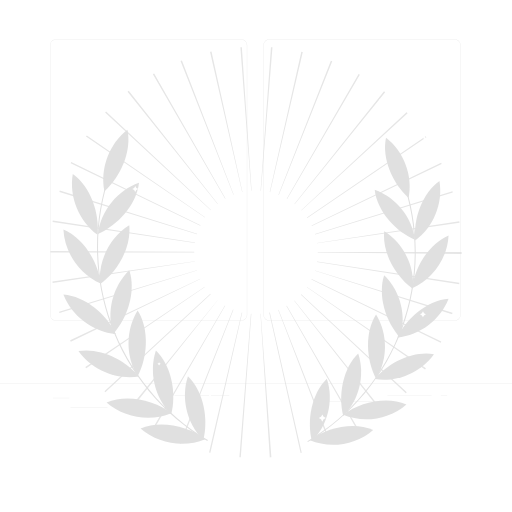
t = 0.00 s
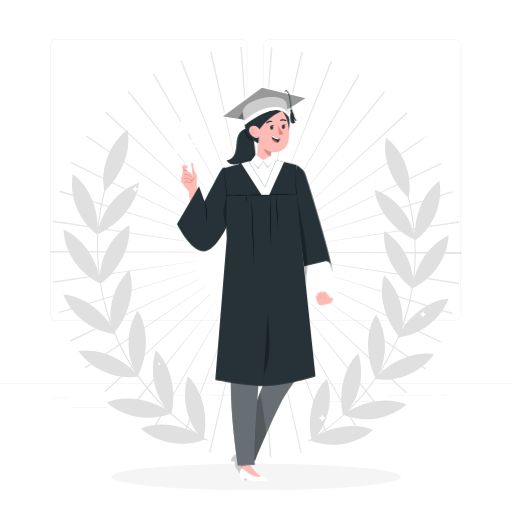
t = 1.50 s
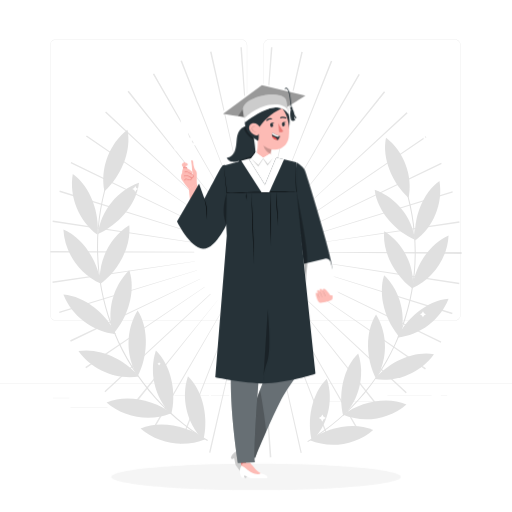
t = 1.69 s
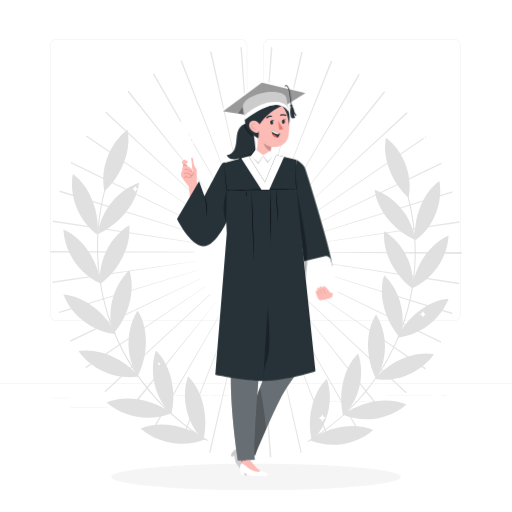
t = 1.88 s
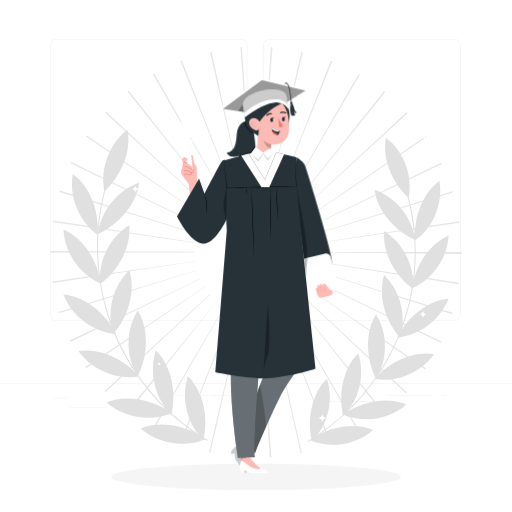
t = 2.06 s
t = 2.44 s: frame unchanged from t = 2.06 s, image omitted

The animated SVG that drew these frames (rendered in a browser with its animation timeline set to each time). Animation: 3 CSS @keyframes rules; one cycle of 3.00 s, repeats indefinitely.

<svg class="animated" id="freepik_stories-girl-on-graduation" xmlns="http://www.w3.org/2000/svg" viewBox="0 0 500 500" version="1.1" xmlns:xlink="http://www.w3.org/1999/xlink" xmlns:svgjs="http://svgjs.com/svgjs"><style>svg#freepik_stories-girl-on-graduation:not(.animated) .animable {opacity: 0;}svg#freepik_stories-girl-on-graduation.animated #freepik--Shadow--inject-58 {animation: 1s 1 forwards cubic-bezier(.36,-0.01,.5,1.38) fadeIn;animation-delay: 0s;}svg#freepik_stories-girl-on-graduation.animated #freepik--Character--inject-58 {animation: 1.5s 1 forwards cubic-bezier(.36,-0.01,.5,1.38) slideUp,1.5s Infinite  linear floating;animation-delay: 0s,1.5s;}            @keyframes fadeIn {                0% {                    opacity: 0;                }                100% {                    opacity: 1;                }            }                    @keyframes slideUp {                0% {                    opacity: 0;                    transform: translateY(30px);                }                100% {                    opacity: 1;                    transform: inherit;                }            }                    @keyframes floating {                0% {                    opacity: 1;                    transform: translateY(0px);                }                50% {                    transform: translateY(-10px);                }                100% {                    opacity: 1;                    transform: translateY(0px);                }            }        </style><g id="freepik--background-complete--inject-58" class="animable" style="transform-origin: 250px 242.482px;"><path d="M263.464,446.741l-9.128-140.24,.309-.022,10.366,140.154c-.516,.038-1.031,.074-1.547,.108Zm-28.325-.097l-1.348-.104,11.207-140.088,.507,.038-10.366,140.154Zm58.402-4.202l-30.662-137.151,.665-.149,31.147,137.041-1.15,.259Zm-88.063-.221l-1.323-.305,31.934-136.86,.489,.112-31.101,137.052Zm116.65-8.395l-50.478-131.158,.368-.143,51.477,130.768c-.454,.179-.909,.357-1.367,.533Zm-145.391-.441l-1.261-.499,52.051-130.541,.475,.188-51.265,130.852Zm172.63-12.478l-69.725-122.019,.468-.269,70.398,121.633-1.141,.655Zm-199.758-.588c-.417-.241-.834-.484-1.249-.728l71.237-121.143,.361,.211-70.349,121.661Zm224.487-16.055l-86.827-110.506,.27-.214,87.742,109.781c-.393,.315-.789,.628-1.185,.939Zm-249.202-.801c-.437-.348-.872-.697-1.305-1.049l88.699-109.009,.145,.116-87.539,109.942Zm271.388-19.506l-102.423-96.229,.325-.348,103.043,95.565-.945,1.012Zm-293.394-.891l-.881-.954,103.441-95.133,.379,.411-102.939,95.676Zm312.155-22.27l-115.384-80.232,.171-.248,116.098,79.194c-.293,.43-.587,.857-.885,1.285Zm-330.848-1.108c-.278-.405-.554-.813-.828-1.221l116.58-78.482,.214,.315-115.965,79.388Zm346.184-24.985l-126.274-61.688,.287-.589,126.515,61.19-.529,1.087Zm-361.238-.986c-.215-.446-.43-.892-.642-1.34l127.004-60.171,.159,.331-126.521,61.179Zm372.35-26.748l-133.968-42.457,.102-.328,134.322,41.33c-.15,.485-.301,.971-.455,1.456Zm-383.379-1.266c-.14-.455-.279-.909-.416-1.363l134.575-40.497,.127,.414-134.285,41.446Zm390.291-28.178l-138.873-21.556,.078-.514,138.997,20.746-.202,1.325Zm-396.975-1.087c-.072-.476-.141-.952-.21-1.427l139.115-19.933,.06,.412-138.966,20.949Zm399.379-28.509l-140.531-1.247v-.58h140.537v.274c0,.518-.002,1.037-.006,1.553Zm-261.087-1.416H49.185l.003-1.295,140.534,.729v.565Zm119.92-8.988l-.044-.296,138.935-21.151c.079,.514,.155,1.029,.229,1.544l-139.12,19.904Zm-119.255-.209l-139.031-20.513c.072-.486,.145-.972,.221-1.457l138.868,21.588-.058,.381Zm117.38-8.281l-.197-.641,134.267-41.505,.35,1.137-134.42,41.009Zm-115.423-.365L58.005,187.395l.413-1.327,134.069,42.141-.142,.457Zm112.197-8.034l-.242-.504,126.481-61.261,.562,1.167-126.801,60.598Zm-108.953-.27l-126.596-61.022,.568-1.171,126.274,61.688-.246,.506Zm104.536-7.499l-.36-.529,115.964-79.388,.685,1.005-116.29,78.912Zm-99.998-.367l-116.163-79.098c.272-.399,.545-.797,.82-1.194l115.577,79.952-.234,.341Zm94.184-6.992l-.178-.191,102.837-95.787c.363,.39,.725,.782,1.084,1.174l-103.743,94.803Zm-88.538-.088L102.633,109.956c.327-.353,.656-.706,.986-1.057l102.436,96.215-.282,.302Zm81.999-6.026l-.31-.248,87.539-109.942c.381,.303,.763,.609,1.143,.916l-88.371,109.274Zm-75.353-.152L124.55,89.559c.393-.315,.788-.629,1.184-.941l86.955,110.405-.271,.215Zm67.99-4.937l-.405-.236,70.193-121.751,1.205,.7-70.993,121.287Zm-60.558-.15l-70.554-121.543c.416-.242,.833-.481,1.251-.72l69.658,122.058-.356,.205Zm52.424-3.828l-.368-.146,51.195-130.879c.458,.179,.913,.359,1.367,.541l-52.194,130.484Zm-44.329-.087L176.288,59.539c.461-.182,.924-.363,1.387-.541l50.616,131.104-.345,.135Zm35.833-2.577l-.37-.085,30.859-137.106c.482,.109,.963,.219,1.444,.331l-31.933,136.86Zm-27.357-.046l-31.343-136.996c.488-.112,.977-.222,1.467-.33l30.223,137.248-.348,.078Zm18.436-1.33l-.395-.03,10.16-140.168c.487,.035,.973,.072,1.458,.111l-11.223,140.087Zm-9.527-.015l-10.588-140.137c.485-.037,.971-.071,1.458-.104l9.527,140.213-.397,.028Z" style="fill: rgb(230, 230, 230); transform-origin: 249.999px 246.386px;" id="elr4ba82hegam" class="animable"></path><g id="eljio0c9i7dw" class="animable" style="transform-origin: 250px 280.531px;"><g id="elsu8rqhf663" class="animable" style="transform-origin: 369.118px 284.481px;"><path d="M388.041,329.604c21.917-2.007,42.092-17.247,50.015-37.779-20.755,1.699-41.197,18.915-50.015,37.779" style="fill: rgb(224, 224, 224); transform-origin: 413.048px 310.715px;" id="el6rdr92tauqt" class="animable"></path><path d="M403.103,282.016c2.087-21.909-9.151-44.558-27.861-56.148-2.175,20.71,10.956,43.988,27.861,56.148" style="fill: rgb(224, 224, 224); transform-origin: 389.178px 253.942px;" id="el6blhukj92hi" class="animable"></path><path d="M402.489,281.488c20.168-8.809,34.516-29.629,35.568-51.612-19.163,8.15-33.141,30.93-35.568,51.612" style="fill: rgb(224, 224, 224); transform-origin: 420.273px 255.682px;" id="elvphhqnox4qc" class="animable"></path><path d="M405.167,234.149c-2.662-21.847-18.498-41.557-39.259-48.863,2.319,20.695,20.139,40.612,39.259,48.863" style="fill: rgb(224, 224, 224); transform-origin: 385.537px 209.718px;" id="elt87og9o465" class="animable"></path><path d="M405.465,234.792c17.809-12.931,27.355-36.344,23.666-58.041-16.968,12.072-25.733,37.32-23.666,58.041" style="fill: rgb(224, 224, 224); transform-origin: 417.542px 205.772px;" id="elftec6gyj735" class="animable"></path><path d="M398.982,193.302c4.302-21.584-4.577-45.257-22.012-58.688-4.268,20.382,6.43,44.873,22.012,58.688" style="fill: rgb(224, 224, 224); transform-origin: 388.041px 163.958px;" id="elm6x4mq5yft" class="animable"></path><path d="M390.579,329.474c6.653-20.978,.436-45.486-15.414-60.755-6.487,19.788,1.449,45.308,15.414,60.755" style="fill: rgb(224, 224, 224); transform-origin: 383.044px 299.096px;" id="el50zy64fr0bt" class="animable"></path><path d="M367.239,369.838c11.604-18.701,11.598-43.985-.014-62.68-11.15,17.587-9.727,44.275,.014,62.68" style="fill: rgb(224, 224, 224); transform-origin: 367.663px 338.498px;" id="el2ypwz4e64g5" class="animable"></path><path d="M365.986,370.198c21.738,3.439,45.039-6.377,57.764-24.333-20.536-3.453-44.581,8.213-57.764,24.333" style="fill: rgb(224, 224, 224); transform-origin: 394.868px 358.068px;" id="el7c1xdkfmoo4" class="animable"></path><path d="M335.201,406.215c15.642-15.482,21.528-40.071,14.592-60.958-14.942,14.505-19.777,40.79-14.592,60.958" style="fill: rgb(224, 224, 224); transform-origin: 342.931px 375.736px;" id="elxgzrj9fxw7" class="animable"></path><path d="M335.064,405.149c20.338,8.41,45.285,4.294,61.844-10.202-19.166-8.143-45.268-2.401-61.844,10.202" style="fill: rgb(224, 224, 224); transform-origin: 365.986px 400.317px;" id="el9oeezoecz3" class="animable"></path><path d="M304.602,430.796c15.642-15.482,21.528-40.071,14.592-60.958-14.941,14.505-19.777,40.79-14.592,60.958" style="fill: rgb(224, 224, 224); transform-origin: 312.332px 400.317px;" id="elvp1myh7pd" class="animable"></path><path d="M302.592,430.028c20.338,8.41,45.285,4.294,61.844-10.202-19.166-8.143-45.268-2.401-61.844,10.202" style="fill: rgb(224, 224, 224); transform-origin: 333.514px 425.196px;" id="el1y2t5zyt0ja" class="animable"></path><path d="M300.691,431.711l-.512-.859c42.489-25.269,75.168-64.78,92.015-111.258,16.846-46.477,17.075-97.75,.646-144.377l.943-.332c16.506,46.844,16.275,98.357-.649,145.049-16.925,46.694-49.755,86.392-92.442,111.777Z" style="fill: rgb(224, 224, 224); transform-origin: 353.088px 303.298px;" id="el4b3z49hlnte" class="animable"></path></g><g id="el75n7ms940c3" class="animable" style="transform-origin: 132.466px 280.035px;"><path d="M113.111,326.198c-22.422-2.053-43.062-17.644-51.168-38.65,21.233,1.738,42.146,19.351,51.168,38.65" style="fill: rgb(224, 224, 224); transform-origin: 87.527px 306.873px;" id="elko5iwdg00h" class="animable"></path><path d="M97.702,277.513c-2.135-22.414,9.362-45.585,28.503-57.442,2.225,21.187-11.209,45.001-28.503,57.442" style="fill: rgb(224, 224, 224); transform-origin: 111.947px 248.792px;" id="elgtl4ddo8548" class="animable"></path><path d="M98.331,276.973c-20.633-9.012-35.311-30.311-36.387-52.801,19.604,8.338,33.904,31.642,36.387,52.801" style="fill: rgb(224, 224, 224); transform-origin: 80.1375px 250.572px;" id="elwa22m2sp3z9" class="animable"></path><path d="M95.591,228.543c2.723-22.35,18.924-42.515,40.163-49.989-2.372,21.171-20.603,41.548-40.163,49.989" style="fill: rgb(224, 224, 224); transform-origin: 115.673px 203.549px;" id="el2k100po7svl" class="animable"></path><path d="M95.286,229.201c-18.219-13.229-27.985-37.182-24.211-59.378,17.359,12.35,26.326,38.18,24.211,59.378" style="fill: rgb(224, 224, 224); transform-origin: 82.9314px 199.512px;" id="els5zgf4wg46" class="animable"></path><path d="M101.918,186.755c-4.402-22.081,4.682-46.3,22.519-60.041,4.367,20.851-6.578,45.907-22.519,60.041" style="fill: rgb(224, 224, 224); transform-origin: 113.111px 156.735px;" id="elrc0gz8jo639" class="animable"></path><path d="M110.515,326.065c-6.807-21.462-.446-46.534,15.769-62.155,6.637,20.244-1.482,46.352-15.769,62.155" style="fill: rgb(224, 224, 224); transform-origin: 118.224px 294.988px;" id="elr7k8m26visq" class="animable"></path><path d="M134.393,367.359c-11.871-19.132-11.865-44.998,.015-64.125,11.407,17.993,9.952,45.296-.015,64.125" style="fill: rgb(224, 224, 224); transform-origin: 133.96px 335.297px;" id="elvngajospoe" class="animable"></path><path d="M135.674,367.727c-22.239,3.518-46.077-6.524-59.095-24.894,21.009-3.532,45.608,8.403,59.095,24.894" style="fill: rgb(224, 224, 224); transform-origin: 106.126px 355.317px;" id="eli301pnw4y48" class="animable"></path><path d="M167.17,404.574c-16.003-15.839-22.025-40.995-14.929-62.363,15.286,14.839,20.233,41.73,14.929,62.363" style="fill: rgb(224, 224, 224); transform-origin: 159.262px 373.393px;" id="ellxng923f89j" class="animable"></path><path d="M167.309,403.484c-20.807,8.603-46.329,4.393-63.269-10.437,19.607-8.331,46.311-2.457,63.269,10.437" style="fill: rgb(224, 224, 224); transform-origin: 135.675px 398.54px;" id="el9i5gsw5o254" class="animable"></path><path d="M198.473,429.722c-16.002-15.839-22.024-40.995-14.929-62.363,15.286,14.839,20.233,41.73,14.929,62.363" style="fill: rgb(224, 224, 224); transform-origin: 190.565px 398.54px;" id="elbt9xjpmntkb" class="animable"></path><path d="M200.53,428.936c-20.807,8.604-46.329,4.393-63.269-10.437,19.607-8.331,46.311-2.457,63.269,10.437" style="fill: rgb(224, 224, 224); transform-origin: 168.896px 423.992px;" id="elwaylbliwpw" class="animable"></path><path d="M202.48,430.648c-43.67-25.971-77.255-66.58-94.569-114.348-17.314-47.767-17.55-100.464-.664-148.384l.943,.332c-16.81,47.703-16.575,100.161,.661,147.712,17.235,47.55,50.668,87.975,94.139,113.828l-.511,.859Z" style="fill: rgb(224, 224, 224); transform-origin: 148.871px 299.282px;" id="elqk4umb7hexb" class="animable"></path></g></g><g id="elx64s8jprrll" class="animable" style="transform-origin: 250px 218.159px;"><g id="elziqown70tw" class="animable" style="transform-origin: 250px 206.382px;"><g id="eljkwvwwt00wi" class="animable" style="transform-origin: 249.333px 175.722px;"><path d="M443.92,313.221h-180.746c-3.232,0-5.862-2.63-5.862-5.862V44.085c0-3.232,2.63-5.862,5.862-5.862h180.746c3.232,0,5.862,2.629,5.862,5.862V307.358c0,3.233-2.63,5.862-5.862,5.862ZM263.174,38.473c-3.095,0-5.612,2.518-5.612,5.612V307.358c0,3.095,2.518,5.612,5.612,5.612h180.746c3.095,0,5.612-2.517,5.612-5.612V44.085c0-3.094-2.518-5.612-5.612-5.612h-180.746Z" style="fill: rgb(224, 224, 224); transform-origin: 353.547px 175.722px;" id="elr33rhbjfc8" class="animable"></path><path d="M235.493,313.221H54.746c-3.232,0-5.862-2.63-5.862-5.862V44.085c0-3.232,2.629-5.862,5.862-5.862H235.493c3.232,0,5.862,2.629,5.862,5.862V307.358c0,3.233-2.63,5.862-5.862,5.862ZM54.746,38.473c-3.094,0-5.612,2.518-5.612,5.612V307.358c0,3.095,2.518,5.612,5.612,5.612H235.493c3.095,0,5.612-2.517,5.612-5.612V44.085c0-3.094-2.518-5.612-5.612-5.612H54.746Z" style="fill: rgb(224, 224, 224); transform-origin: 145.119px 175.722px;" id="elpb5unze8kuj" class="animable"></path></g><rect x="0" y="374.29" width="500" height=".25" style="fill: rgb(224, 224, 224); transform-origin: 250px 374.415px;" id="eln939rlv6p5" class="animable"></rect></g><rect x="51.672" y="388.555" width="16.06" height=".25" style="fill: rgb(224, 224, 224); transform-origin: 59.702px 388.68px;" id="elqvu08pwdzr" class="animable"></rect><rect x="170.352" y="385.845" width="53.53" height=".25" style="fill: rgb(224, 224, 224); transform-origin: 197.117px 385.97px;" id="el5r60272sntp" class="animable"></rect><rect x="68.732" y="397.845" width="36.25" height=".25" style="fill: rgb(224, 224, 224); transform-origin: 86.857px 397.97px;" id="el6l25278mf8q" class="animable"></rect><rect x="378.352" y="385.715" width="43.19" height=".25" style="fill: rgb(224, 224, 224); transform-origin: 399.947px 385.84px;" id="elkl4v95lf56" class="animable"></rect><rect x="430.452" y="385.715" width="6.33" height=".25" style="fill: rgb(224, 224, 224); transform-origin: 433.617px 385.84px;" id="el80z6wssa3zu" class="animable"></rect><rect x="316.212" y="391.945" width="53.89" height=".25" style="fill: rgb(224, 224, 224); transform-origin: 343.157px 392.07px;" id="el3383j2970ex" class="animable"></rect></g></g><g id="freepik--Shadow--inject-58" class="animable" style="transform-origin: 250px 465.627px;"><path d="M391.514,465.627c0,7.183-63.358,13.006-141.514,13.006s-141.514-5.823-141.514-13.006,63.358-13.006,141.514-13.006,141.514,5.823,141.514,13.006Z" style="fill: rgb(245, 245, 245); transform-origin: 250px 465.627px;" id="elyu6zgn89an" class="animable"></path></g><g id="freepik--Stars--inject-58" class="animable" style="transform-origin: 249.454px 239.487px;"><g id="elf5heuue9a0r" class="animable" style="transform-origin: 249.454px 239.487px;"><polygon points="337.574 155.706 339.458 156.765 337.549 157.78 336.49 159.664 335.475 157.755 333.591 156.696 335.5 155.681 336.559 153.797 337.574 155.706" style="fill: rgb(255, 255, 255); transform-origin: 336.525px 156.73px;" id="eluwxeurruxoa" class="animable"></polygon><polygon points="86.815 319.865 88.699 320.924 86.791 321.939 85.732 323.823 84.717 321.915 82.833 320.855 84.741 319.841 85.801 317.957 86.815 319.865" style="fill: rgb(255, 255, 255); transform-origin: 85.766px 320.89px;" id="elrlnexrdrdo" class="animable"></polygon><polygon points="133.13 183.525 135.014 184.585 133.105 185.6 132.046 187.484 131.031 185.575 129.147 184.516 131.056 183.501 132.115 181.617 133.13 183.525" style="fill: rgb(255, 255, 255); transform-origin: 132.081px 184.55px;" id="elo5zi82yitu" class="animable"></polygon><polygon points="414.098 305.943 415.982 307.002 414.074 308.017 413.014 309.901 411.999 307.992 410.116 306.933 412.024 305.918 413.083 304.034 414.098 305.943" style="fill: rgb(255, 255, 255); transform-origin: 413.049px 306.967px;" id="el7fvq8ondqu" class="animable"></polygon><polygon points="299.135 118.009 300.189 118.602 299.121 119.169 298.529 120.223 297.961 119.156 296.907 118.563 297.975 117.995 298.567 116.941 299.135 118.009" style="fill: rgb(255, 255, 255); transform-origin: 298.548px 118.582px;" id="eluof47rv67x9" class="animable"></polygon><polygon points="350.086 229.303 351.139 229.895 350.072 230.463 349.479 231.517 348.912 230.449 347.858 229.856 348.925 229.289 349.518 228.235 350.086 229.303" style="fill: rgb(255, 255, 255); transform-origin: 349.499px 229.876px;" id="el3byly1sh2og" class="animable"></polygon><polygon points="415.021 134.146 416.075 134.739 415.007 135.307 414.415 136.361 413.847 135.293 412.793 134.7 413.861 134.133 414.453 133.079 415.021 134.146" style="fill: rgb(255, 255, 255); transform-origin: 414.434px 134.72px;" id="el5hzfs6aaj0i" class="animable"></polygon><polygon points="251.692 53.78 252.746 54.372 251.678 54.94 251.086 55.994 250.518 54.926 249.464 54.334 250.532 53.766 251.124 52.712 251.692 53.78" style="fill: rgb(255, 255, 255); transform-origin: 251.105px 54.353px;" id="elblzn2bqsebd" class="animable"></polygon><polygon points="340.045 334.449 341.099 335.041 340.031 335.609 339.438 336.663 338.871 335.595 337.817 335.003 338.884 334.435 339.477 333.381 340.045 334.449" style="fill: rgb(255, 255, 255); transform-origin: 339.458px 335.022px;" id="elz1wtvrre7aq" class="animable"></polygon><polygon points="155.943 354.744 156.997 355.337 155.929 355.904 155.336 356.958 154.769 355.891 153.715 355.298 154.782 354.73 155.375 353.676 155.943 354.744" style="fill: rgb(255, 255, 255); transform-origin: 155.356px 355.317px;" id="elg1y569fk7vm" class="animable"></polygon><polygon points="173.428 278.579 174.482 279.171 173.414 279.739 172.821 280.793 172.254 279.725 171.2 279.133 172.267 278.565 172.86 277.511 173.428 278.579" style="fill: rgb(255, 255, 255); transform-origin: 172.841px 279.152px;" id="eli95mlbpcm8k" class="animable"></polygon><polygon points="274.833 424.049 275.887 424.641 274.819 425.209 274.226 426.263 273.659 425.195 272.605 424.603 273.672 424.035 274.265 422.981 274.833 424.049" style="fill: rgb(255, 255, 255); transform-origin: 274.246px 424.622px;" id="elf4x7nbhi8vi" class="animable"></polygon><polygon points="159.065 79.44 160.82 80.426 159.042 81.371 158.056 83.126 157.11 81.349 155.356 80.362 157.133 79.417 158.12 77.662 159.065 79.44" style="fill: rgb(255, 255, 255); transform-origin: 158.088px 80.394px;" id="elmeu3gsnayn" class="animable"></polygon><polygon points="374.905 96.259 377.164 97.529 374.876 98.747 373.605 101.006 372.388 98.717 370.128 97.447 372.417 96.23 373.688 93.97 374.905 96.259" style="fill: rgb(255, 255, 255); transform-origin: 373.646px 97.488px;" id="elfuqh5w7vr2r" class="animable"></polygon><polygon points="316.024 407.011 318.284 408.281 315.995 409.499 314.724 411.758 313.507 409.469 311.248 408.199 313.537 406.982 314.807 404.722 316.024 407.011" style="fill: rgb(255, 255, 255); transform-origin: 314.766px 408.24px;" id="elm13ldx8d4k" class="animable"></polygon><polygon points="206.337 383.172 208.596 384.442 206.307 385.659 205.037 387.919 203.82 385.63 201.56 384.36 203.849 383.143 205.119 380.883 206.337 383.172" style="fill: rgb(255, 255, 255); transform-origin: 205.078px 384.401px;" id="el1eq4brfzhxz" class="animable"></polygon><polygon points="86.425 117.233 87.607 117.897 86.409 118.534 85.745 119.717 85.108 118.519 83.925 117.854 85.123 117.217 85.788 116.035 86.425 117.233" style="fill: rgb(255, 255, 255); transform-origin: 85.766px 117.876px;" id="el9gmf2c9yo1n" class="animable"></polygon><polygon points="209.289 119.78 210.471 120.445 209.274 121.082 208.609 122.264 207.972 121.066 206.79 120.402 207.987 119.765 208.652 118.582 209.289 119.78" style="fill: rgb(255, 255, 255); transform-origin: 208.63px 120.423px;" id="elsl0b8dpe3h" class="animable"></polygon></g></g><g id="freepik--Character--inject-58" class="animable animator-active" style="transform-origin: 250.001px 276.701px;"><g id="el7gqnkmx8ta" class="animable" style="transform-origin: 250.001px 276.701px;"><g id="ele1arbzccbg" class="animable" style="transform-origin: 302.915px 230.959px;"><path d="M289.162,160.964s6.502,3.29,8.462,7.661c1.96,4.372,28.491,91.2,26.682,96.175-1.809,4.975-25.65,13.133-25.65,13.133l-11.735-90.456,2.241-26.512Z" style="fill: rgb(38, 50, 56); transform-origin: 305.658px 219.448px;" id="elwfoyzlkp1pi" class="animable"></path><g id="el5pljv5fnog" class="animable" style="transform-origin: 302.915px 277.512px;"><g id="el7up9ff6or7k" class="animable" style="transform-origin: 302.915px 277.512px;"><g id="el4k3b3utsiom"><path d="M279.029,259.189h42.953c2.66,0,4.82,2.16,4.82,4.82v31.825h-47.772v-36.645h0Z" style="fill: rgb(255, 255, 255); transform-origin: 302.915px 277.512px; transform: rotate(-13.653deg);" class="animable"></path></g><path d="M328.511,290.149l-4.389,1.066-7.563-31.134c-.294-1.212,.449-2.433,1.661-2.728h0c1.212-.294,2.433,.449,2.728,1.662l7.563,31.134Z" style="fill: rgb(255, 255, 255); transform-origin: 322.503px 274.252px;" id="el8c2xh0i4pi2" class="animable"></path></g><g id="eleo4yhfffrg8" class="animable" style="transform-origin: 316.597px 291.278px;"><path d="M322.345,290.608s-4-5.754-5.915-6.007c-1.915-.253-.962,2.334-.962,2.334,0,0-1.224-2.782-2.475-2.422-1.502,.432-.491,3.138-.491,3.138,0,0-1.092-2.231-2.184-1.836-1.132,.409-.209,3.544-.209,3.544,0,0-1.066-1.425-1.67-.721-.603,.704,1.228,7.395,3.078,8.954,1.85,1.559,10.378-1.059,12.088-2.066,.491-.289,1.24-.928,1.267-3.544,.006-.548-.412-1.019-.958-1.07l-1.449-.135-.121-.169Z" style="fill: rgb(253, 187, 181); transform-origin: 316.597px 291.278px;" id="eljstr4t5pnzd" class="animable"></path><g id="elfwoxytwgz0p"><path d="M315.331,286.985l.005,.012,2.365,4.747c.032,.064,.117,.088,.19,.053,.073-.034,.107-.117,.075-.177l-2.366-4.748c-.032-.064-.117-.088-.19-.054-.069,.032-.103,.105-.08,.166Z" style="opacity: 0.2; transform-origin: 316.65px 289.308px;" class="animable"></path></g><g id="elx8qwmgjqyl"><path d="M312.417,287.842v.003l1.911,4.741c.027,.066,.109,.095,.183,.066,.076-.03,.106-.093,.088-.173l-1.909-4.741c-.027-.066-.109-.095-.184-.066-.074,.029-.113,.105-.089,.17Z" style="opacity: 0.2; transform-origin: 313.507px 290.162px;" class="animable"></path></g><g id="elinvrbuykreb"><path d="M310.033,289.573l1.318,3.563c.025,.067,.106,.098,.182,.07,.075-.028,.117-.105,.092-.171l-1.318-3.563c-.025-.067-.106-.098-.182-.07-.075,.028-.117,.105-.092,.172Z" style="opacity: 0.2; transform-origin: 310.829px 291.304px;" class="animable"></path></g></g></g><g id="elhv7dly0oo4h"><path d="M298.656,277.933l-9.268-88.009s12.181,54.674,10.642,70.56c-1.539,15.886-1.374,17.449-1.374,17.449Z" style="opacity: 0.3; transform-origin: 294.776px 233.929px;" class="animable"></path></g></g><g id="elw9wjm0s2u6j" class="animable" style="transform-origin: 257.768px 129.506px;"><path d="M249.601,153.216c-.322-6.149-1.3-16.318-3.37-22.117l-.556-5.514c-4.188-1.052-8.93,.633-11.516,4.09-2.116,2.83-2.749,6.481-3.096,9.997-.347,3.516-.489,7.13-1.832,10.398-1.343,3.268-4.226,6.192-7.754,6.384,.632,2.258,2.958,3.71,5.28,4.033,2.322,.324,4.665-.256,6.938-.832-.466,2.781-2.783,5.156-5.552,5.69,1.187,1.459,3.105,2.166,4.982,2.291,1.876,.125,3.745-.264,5.585-.651,3.068-.645,6.349-1.408,8.458-3.729,2.379-2.619,2.618-6.506,2.433-10.04Z" style="fill: rgb(38, 50, 56); transform-origin: 235.564px 146.467px;" id="el15w65gq04cih" class="animable"></path><g id="elgw579bw4rm5"><path d="M239.599,125.843l8.222,11.484,.335,1.903s-9.55-5.26-10.138-12.739c.561-.283,1.087-.497,1.581-.648Z" style="opacity: 0.3; transform-origin: 243.087px 132.536px;" class="animable"></path></g><g id="el812ot0pwug" class="animable" style="transform-origin: 257.768px 102.213px;"><polygon points="298.267 96.024 297.834 94.048 255.455 83.878 217.269 111.669 217.701 113.645 298.267 96.024" style="fill: rgb(255, 255, 255); transform-origin: 257.768px 98.7615px;" id="elyrdxj30gekm" class="animable"></polygon><path d="M298.267,96.024s-38.643,24.243-38.923,24.008c-.28-.235-41.643-6.386-41.643-6.386l38.022-27.956,42.543,10.334Z" style="fill: rgb(255, 255, 255); transform-origin: 257.984px 102.862px;" id="el2u3beg2i1n8" class="animable"></path><g id="elk7ywku5j2vd"><path d="M298.267,96.024s-38.643,24.243-38.923,24.008c-.28-.235-41.643-6.386-41.643-6.386l38.022-27.956,42.543,10.334Z" style="opacity: 0.4; transform-origin: 257.984px 102.862px;" class="animable"></path></g><path d="M284.192,107.625c-.271-1.524-.479-3.343-.699-5.268-.625-5.458-1.334-11.644-3.694-13.271-.243-.168-.49-.123-.615-.082-.23,.076-.415,.258-.493,.485l-.709-.242c.153-.449,.515-.806,.967-.956,.44-.144,.903-.08,1.276,.177,2.641,1.82,3.37,8.186,4.014,13.803,.219,1.914,.426,3.721,.692,5.223l-.738,.131Z" style="fill: rgb(38, 50, 56); transform-origin: 281.456px 97.9203px;" id="el57ua4e15hlt" class="animable"></path><path d="M283.517,108.655c.218,.602,.882,.913,1.483,.695,.602-.218,.913-.882,.695-1.483s-.882-.913-1.483-.695c-.602,.218-.913,.882-.695,1.483Z" style="fill: rgb(38, 50, 56); transform-origin: 284.606px 108.261px;" id="elwoide2b9kxd" class="animable"></path><path d="M284.858,108.378c1.26,.791,1.786,2.342,2.122,3.791,.337,1.449,.616,3.003,1.62,4.1,.293,.32,.651,.609,.792,1.019,.141,.41-.088,.984-.522,.982-.75-.704-1.355-1.561-1.769-2.503,.205,1.377,.558,2.733,1.051,4.035-.59,.311-1.195,.628-1.856,.721-.661,.093-1.399-.078-1.817-.599-.233-.29-.345-.656-.441-1.015-.941-3.501-.849-7.274,.262-10.725" style="fill: rgb(38, 50, 56); transform-origin: 286.414px 114.366px;" id="elm7c9hcjiac" class="animable"></path><g id="el0bf8zpbrfp5t"><polygon points="232.469 115.99 237.237 108.841 239.019 116.944 232.469 115.99" style="opacity: 0.3; transform-origin: 235.744px 112.893px;" class="animable"></polygon></g></g><g id="elkjsvstlqsd" class="animable" style="transform-origin: 260.955px 137.528px;"><path d="M266.979,109.167s9.373,16.891,9.817,22.145c3.588,3.055,6.138-3.139,6.004-11.441-.11-6.795-3.654-14.127-9.526-16.768-8.248-3.709-6.295,6.064-6.295,6.064Z" style="fill: rgb(38, 50, 56); transform-origin: 274.791px 117.184px;" id="el200nletl1v4" class="animable"></path><g id="elxapk9ympyjq" class="animable" style="transform-origin: 260.774px 137.528px;"><g id="elg5htp7yx51r" class="animable" style="transform-origin: 260.774px 137.528px;"><path d="M265.216,157.997c-1.57-1.568-1.195-3.454-.897-5.736,.207-1.755,.773-3.578,1.447-5.354l-2.342-2.546-12.184-11.436c.581,7.91,1.549,21.495-4.486,26.019l25.469,16.191-2.355-15.495s-2.348-.352-4.652-1.643Z" style="fill: rgb(253, 187, 181); transform-origin: 259.488px 154.03px;" id="elz8nob7noxt" class="animable"></path><g id="eloazfm8ubl0r"><path d="M264.247,152.94c-3.302-1.802-6.97-5.002-6.682-8.82,.131-1.608,.422-3.138,.77-4.124l6.881,8.455c-.488,1.421-.651,2.354-.969,4.489Z" style="opacity: 0.2; transform-origin: 261.383px 146.468px;" class="animable"></path></g><path d="M247.451,120.32c1.544,12.036,1.943,17.15,8.405,23.256,9.719,9.185,24.025,5.458,26.073-6.603,1.844-10.855-.991-28.715-13.031-33.36-11.862-4.577-22.991,4.67-21.447,16.707Z" style="fill: rgb(253, 187, 181); transform-origin: 264.875px 125.563px;" id="el72s0p0lov9u" class="animable"></path><path d="M263.829,124.563c.01,1.133,.66,2.095,1.454,2.149,.793,.054,1.428-.82,1.418-1.953-.01-1.133-.66-2.095-1.453-2.149-.793-.054-1.428,.821-1.418,1.954Z" style="fill: rgb(38, 50, 56); transform-origin: 265.265px 124.661px;" id="el9kf8mgtlkzt" class="animable"></path><path d="M275.32,123.682c-.053,1.097,.541,2.068,1.326,2.169,.786,.101,1.467-.707,1.52-1.804,.053-1.096-.54-2.067-1.326-2.168s-1.467,.706-1.52,1.803Z" style="fill: rgb(38, 50, 56); transform-origin: 276.743px 123.865px;" id="elr3aryrkubgi" class="animable"></path><path d="M260.615,120.673c.154,.01,.309-.042,.423-.158,1.78-1.808,3.902-1.3,3.927-1.294,.314,.076,.62-.114,.677-.434,.055-.319-.157-.643-.476-.723-.111-.027-2.774-.667-4.983,1.577-.22,.224-.207,.601,.028,.843,.114,.116,.259,.18,.404,.189Z" style="fill: rgb(38, 50, 56); transform-origin: 262.838px 119.317px;" id="elzamvmf0kud" class="animable"></path><path d="M279.331,118.201c.14-.046,.259-.142,.326-.278,.138-.282,.003-.629-.301-.776-3.048-1.47-5.423-.195-5.523-.139-.282,.156-.365,.506-.185,.783,.179,.276,.552,.374,.834,.22,.092-.051,1.95-1.013,4.374,.156,.157,.076,.328,.083,.476,.034Z" style="fill: rgb(38, 50, 56); transform-origin: 276.632px 117.337px;" id="eleczudnluh8k" class="animable"></path><path d="M278.336,107.198c-2.555-5.311-12.963-10.246-24.931-5.118-10.812,4.617-25.01,23.483-1.765,37.915,1.81,1.124,.505-11.744,1.539-13.231,6.21-8.932,14.883-15.864,25.118-19.553l.039-.014Z" style="fill: rgb(38, 50, 56); transform-origin: 258.72px 119.992px;" id="el28t013t2aac" class="animable"></path><path d="M244.154,130.295c1.516,2.425,3.89,3.896,6.035,4.352,3.225,.686,4.69-4.514,3.483-7.677-1.087-2.847-4.297-4.641-7.385-3.9-3.042,.731-3.866,4.452-2.132,7.225Z" style="fill: rgb(253, 187, 181); transform-origin: 248.676px 128.806px;" id="elskum0yxcipi" class="animable"></path><path d="M271.882,122.745s2.053,4.452,4.287,7.193c.39,.479,.186,1.206-.386,1.441-1.471,.603-3.235,.17-3.235,.17l-.666-8.803Z" style="fill: rgb(233, 122, 117); transform-origin: 274.126px 127.222px;" id="elgvmlxnay9yu" class="animable"></path></g><path d="M265.007,122.57l2.801-.524s-1.612,1.995-2.801,.524Z" style="fill: rgb(38, 50, 56); transform-origin: 266.407px 122.578px;" id="elrgvsrljxtk" class="animable"></path><path d="M276.434,121.893l2.827-.356c-1.376,1.509-2.473,.853-2.827,.356Z" style="fill: rgb(38, 50, 56); transform-origin: 277.847px 122.004px;" id="elotam5viibt" class="animable"></path></g><g id="elzmqxqnxc1pr"><path d="M249.464,131.603c-.019,0-.039-.002-.058-.007-1.937-.461-2.823-1.48-3.226-2.255-.47-.904-.432-1.743-.24-2.227,.387-.975,1.583-1.718,2.745-1.271,.129,.049,.193,.194,.144,.323-.049,.128-.193,.193-.323,.144-.872-.334-1.807,.252-2.1,.988-.145,.364-.174,1.056,.219,1.812,.354,.682,1.146,1.583,2.898,2,.134,.032,.217,.167,.185,.301-.027,.115-.13,.192-.243,.192Z" style="opacity: 0.2; transform-origin: 247.76px 128.656px;" class="animable"></path></g></g><path d="M273.659,135.492c-.907,1.332-2.017,3.927-2.017,3.927-.253-.058-.506-.116-.756-.188-3.414-.877-4.709-2.411-5.108-3.847-.215-.786-.153-1.55-.024-2.152,.143-.698,.403-1.163,.403-1.163,1.533,1.546,4.653,2.608,6.343,3.106,.706,.216,1.159,.317,1.159,.317Z" style="fill: rgb(38, 50, 56); transform-origin: 269.648px 135.744px;" id="elfdtlyolde7" class="animable"></path><path d="M272.499,135.175l-.625,1.142c-3.214-.833-5.365-1.851-6.121-3.085,.143-.698,.403-1.163,.403-1.163,1.533,1.546,4.653,2.608,6.343,3.106Z" style="fill: rgb(255, 255, 255); transform-origin: 269.126px 134.193px;" id="el0tv7rw0eib" class="animable"></path><path d="M270.886,139.231c-3.414-.877-4.709-2.411-5.108-3.847,1.152,.343,2.503,.886,3.598,1.725,.84,.638,1.275,1.402,1.51,2.122Z" style="fill: rgb(251, 80, 78); transform-origin: 268.332px 137.308px;" id="elbdxl1yw7rk" class="animable"></path><g id="el3n025d3nn8x" class="animable" style="transform-origin: 259.489px 108.418px;"><path d="M281.788,114.288c.237,.384-1.963-12.694-1.963-12.694,0,0,.124-8.505-20.425-6.442,0,0-23.34,3.685-22.187,15.54l1.822,11.315s30.894-26.917,42.753-7.719Z" style="fill: rgb(255, 255, 255); transform-origin: 259.489px 108.418px;" id="elob5x8d4tcr" class="animable"></path><g id="elcuypppmaj1o"><path d="M281.788,114.288c.237,.384-1.963-12.694-1.963-12.694,0,0,.124-8.505-20.425-6.442,0,0-23.34,3.685-22.187,15.54l1.822,11.315s30.894-26.917,42.753-7.719Z" style="opacity: 0.2; transform-origin: 259.489px 108.418px;" class="animable"></path></g></g><path d="M238.427,118.232s14.541-15.147,32.459-13.686c0,0,9.324,.726,10.525,6.794l.377,2.949s-2.604-7.493-13.98-6.727c-11.375,.765-28.773,14.447-28.773,14.447l-.608-3.775Z" style="fill: rgb(255, 255, 255); transform-origin: 260.107px 113.228px;" id="el7t695e24g5p" class="animable"></path><g id="el5g065w8v8i8"><polygon points="233.721 159.243 245.692 155.05 249.401 150.087 250 156.252 246.195 160.925 233.27 162.876 233.721 159.243" style="opacity: 0.3; transform-origin: 241.635px 156.482px;" class="animable"></polygon></g></g><polygon points="184.43 186.77 185.61 198.816 194.685 187.892 192.107 181.859 184.43 186.77" style="fill: rgb(253, 187, 181); transform-origin: 189.557px 190.337px;" id="el42q6ophy9iq" class="animable"></polygon><g id="ellw57kvp8ms9" class="animable" style="transform-origin: 198.9px 204.614px;"><path d="M220.073,163.838s-1.516-.595-3.223,.97c-1.707,1.565-17.173,31.853-17.173,31.853l-5.269-14.816-21.566,37.059s12.428,25.426,25.231,26.564c12.803,1.138,25.303-28.134,25.303-28.134l1.583-35.74-4.885-17.757Z" style="fill: rgb(38, 50, 56); transform-origin: 198.9px 204.614px;" id="elwccbfg2qgq" class="animable"></path><path d="M199.365,196.286c2.867,6.328,3.603,13.704,2.035,20.473,.879-6.905,.189-13.876-2.035-20.473h0Z" id="elthe97kccd0n" class="animable" style="transform-origin: 200.786px 206.522px;"></path></g><g id="elqdvuzicju9s" class="animable" style="transform-origin: 258.765px 357.974px;"><g id="el5nvngubjoe7" class="animable" style="transform-origin: 233.685px 455.578px;"><path d="M225.404,449.458l1.108,1.499,2.199-.92,1.371,6.583,9.276,12.581s3.53,.549,.749-6.6c-.126-.325-.227-.684-.294-1.083-.825-4.276,.991-12.474,.991-12.474l-5.09-6.903s-.531,.008-1.434,.153c-2.108,.342-6.325,1.34-8.877,7.164Z" style="fill: rgb(255, 255, 255); transform-origin: 233.289px 455.676px;" id="ellhyuc7v2yna" class="animable"></path><g id="el88b085fvgdu"><path d="M225.404,449.458l1.108,1.499,2.199-.92,1.371,6.583,9.276,12.581s3.53,.549,.749-6.6c-.126-.325-.227-.684-.294-1.083-.825-4.276,.991-12.474,.991-12.474l-5.09-6.903s-.531,.008-1.434,.153c-2.108,.342-6.325,1.34-8.877,7.164Z" style="opacity: 0.2; transform-origin: 233.289px 455.676px;" class="animable"></path></g><path d="M234.281,442.293l-.021,.015c1.71,.178,.21,7.547,.898,11.681,.62,3.689,2.258,7.168,4.656,7.529-.825-4.276,2.152-14.021,2.152-14.021l-4.093-5.551s-2.689,.204-3.592,.348Z" style="fill: rgb(233, 122, 117); transform-origin: 238.113px 451.732px;" id="elfzubhnk3uzn" class="animable"></path></g><g id="eliusf5zbv0ui" class="animable" style="transform-origin: 247.718px 461.929px;"><path d="M236.252,469.046l1.89-.003,.525-2.284,6.255,2.765h15.85s2.521-2.481-5.028-4.457c-.343-.091-.7-.22-1.069-.4-4.025-1.847-9.753-8.087-9.753-8.087h-8.697s-.303,.426-.713,1.227c-.95,1.873-2.591,5.805,.739,11.239Z" style="fill: rgb(255, 255, 255); transform-origin: 247.718px 463.052px;" id="elw8bi3442olq" class="animable"></path><path d="M235.512,457.806v.026c1.148-1.253,6.374,4.25,10.202,6.123,3.418,1.667,7.259,2.403,8.961,.711-4.025-1.847-10.417-10.332-10.417-10.332l-6.988,.207s-1.349,2.465-1.758,3.265Z" style="fill: rgb(253, 187, 181); transform-origin: 245.093px 459.98px;" id="elomyg8zjkosn" class="animable"></path></g><path d="M254.011,383.119c4.314-11.546,9.596-22.902,15.943-32.093-25.94-72.252-25.128-104.577-25.128-104.577l31.237-.025,3.328,12.083s7.805,30.081,10.08,47.349l6.519,38.39v.108c.443,7.972-1.369,15.891-5.255,22.902-4.244,7.661-11.753,16.755-15.873,25.012-5.42,10.896-10.536,21.819-14.906,31.592-4.604,10.3-8.351,19.302-10.688,25.555-2.213,.244-8.891-3.655-10.813-7.187,0,0,4.729-30.13,15.556-59.109Z" style="fill: rgb(38, 50, 56); transform-origin: 267.255px 347.925px;" id="el5fhlmwz043v" class="animable"></path><g id="el7td7fhygghu"><path d="M254.011,383.119c4.314-11.546,9.596-22.902,15.943-32.093-25.94-72.252-25.128-104.577-25.128-104.577l31.237-.025,3.328,12.083s7.805,30.081,10.08,47.349l6.519,38.39v.108c.443,7.972-1.369,15.891-5.255,22.902-4.244,7.661-11.753,16.755-15.873,25.012-5.42,10.896-10.536,21.819-14.906,31.592-4.604,10.3-8.351,19.302-10.688,25.555-2.213,.244-8.891-3.655-10.813-7.187,0,0,4.729-30.13,15.556-59.109Z" style="fill: rgb(255, 255, 255); opacity: 0.3; transform-origin: 267.255px 347.925px;" class="animable"></path></g><g id="el9w8es9etma6"><path d="M259.956,423.861c-4.604,10.3-8.351,19.302-10.688,25.555-2.213,.244-8.891-3.655-10.813-7.188,0,0,4.729-30.13,15.556-59.109,2.199,11.965,4.66,27.084,5.946,40.742Z" style="opacity: 0.2; transform-origin: 249.206px 416.273px;" class="animable"></path></g><path d="M268.175,247.109s-11.889,79.811-13.273,97.779c0,0-7.345,87.165-6.028,109.073l-16.381,.773s-11.018-66.019-5.447-108.385c.483-5.523-4.591-41.544-5.393-55.894-1.93-34.522,12.497-44.007,12.497-44.007l34.024,.66Z" style="fill: rgb(38, 50, 56); transform-origin: 244.825px 350.591px;" id="elfnmkhrfsoxw" class="animable"></path><g id="el00abnfzmd55rj"><g style="opacity: 0.3; transform-origin: 244.825px 350.591px;" class="animable"><path d="M268.175,247.109s-11.889,79.811-13.273,97.779c0,0-7.345,87.165-6.028,109.073l-16.381,.773s-11.018-66.019-5.447-108.385c.483-5.523-4.591-41.544-5.393-55.894-1.93-34.522,12.497-44.007,12.497-44.007l34.024,.66Z" style="fill: rgb(255, 255, 255); transform-origin: 244.825px 350.591px;" id="elg1lqblz2k1r" class="animable"></path></g></g></g><g id="elpd2o7z0q1b" class="animable" style="transform-origin: 259.172px 264.071px;"><g id="elr9okcx9nlfl" class="animable" style="transform-origin: 257.693px 169.361px;"><polygon points="242.461 158.062 245.161 157.386 249.757 151.245 257.043 156.508 263.705 152.563 266.701 156.845 272.925 157.372 257.173 187.477 242.461 158.062" style="fill: rgb(255, 255, 255); transform-origin: 257.693px 169.361px;" id="el670xvgctjg4" class="animable"></polygon><g id="elpogusjkw2u"><polygon points="242.461 158.062 245.161 157.386 249.757 151.245 257.043 156.508 263.705 152.563 266.701 156.845 272.925 157.372 257.173 187.477 242.461 158.062" style="fill: rgb(255, 255, 255); opacity: 0.8; transform-origin: 257.693px 169.361px;" class="animable"></polygon></g><g id="el1rdrkcc733u"><path d="M245.161,157.386l7.146,6.202,4.736-6.659,4.439,5.767,5.218-5.851s-5.114,7.229-5.271,7.169c-.157-.06-4.387-6.299-4.387-6.299l-4.788,7.288-7.094-7.617Z" style="opacity: 0.2; transform-origin: 255.93px 160.924px;" class="animable"></path></g></g><path d="M218.22,164.248l24.602-6.819,15.905,25.527,10.996-26.705,19.44,4.713,.226,28.96,18.705,177.623s-33.159,11.081-57.115,9.117c-23.956-1.963-40.73-5.819-40.73-5.819l11.228-138.244-3.256-68.352Z" style="fill: rgb(38, 50, 56); transform-origin: 259.172px 266.574px;" id="eltasb3e13xip" class="animable"></path><path d="M218.778,165.402c.768,6.297,2.179,18.967,2.866,25.271l-.169-.15c16.584-.091,51.978-.991,67.748-.592-.256-6.526-.642-19.674-.821-26.203,.309,6.53,.912,19.66,1.151,26.191l.007,.17-.171,.002c-16.926,.267-50.988,.657-67.912,.769h-.154l-.016-.151c-.654-6.301-1.95-18.999-2.531-25.307h0Z" id="eldh5ln1fldof" class="animable" style="transform-origin: 254.168px 177.294px;"></path><path d="M240.433,191.043c.34,2.192,.343,4.392,0,6.584-.343-2.192-.34-4.392,0-6.584h0Z" id="elc6jvkzmpl1i" class="animable" style="transform-origin: 240.433px 194.335px;"></path><path d="M245.591,190.809c1.156,22.463,2.07,47.189,2.569,69.676-1.158-22.467-2.067-47.185-2.569-69.676h0Z" id="elzu6ihjxclcd" class="animable" style="transform-origin: 246.876px 225.647px;"></path><path d="M264.396,189.924c.327,16.707,.33,35.085,0,51.792-.33-16.707-.327-35.085,0-51.792h0Z" id="elltlfd7i1k7" class="animable" style="transform-origin: 264.396px 215.82px;"></path><path d="M269.554,189.69c.964,10.515,1.669,22.109,1.977,32.663-.967-10.515-1.666-22.109-1.977-32.663h0Z" id="el74qxyq6fj37" class="animable" style="transform-origin: 270.542px 206.021px;"></path><g id="elpme8bdq1aa"><path d="M221.476,190.691c.017,1.381-.488,31.663-.488,31.663,0,0-2.314-6.599-2.538-11.515-.483-10.59,3.027-20.148,3.027-20.148Z" style="opacity: 0.3; transform-origin: 219.941px 206.522px;" class="animable"></path></g></g><g id="elcxa83d2i0u6" class="animable" style="transform-origin: 181.382px 152.314px;"><path d="M183.944,146.184c2.855-.149,5.652-1.254,7.837-3.097,.757-.639,1.493-1.49,1.429-2.479-.05-.776-.587-1.432-1.161-1.957-.875-.8-1.897-1.438-3.001-1.872-.928-.365-2.016-.574-2.892-.098-.931,.505-1.33,1.608-1.654,2.617-.466,1.449-.931,2.898-1.396,4.348-.11,.343-.222,.699-.175,1.056,.046,.357,.299,.714,.656,.758,.594,.073,.923-.652,1.085-1.229,.369-1.318,.895-2.644,1.878-3.595,.983-.952,2.519-1.44,3.764-.872,.341,.156,.688,.475,.61,.842-.052,.247-.278,.412-.487,.553-2.303,1.555-4.607,3.111-6.91,4.666" style="fill: rgb(255, 255, 255); transform-origin: 188.067px 141.294px;" id="el9wkqjuphmy" class="animable"></path><g id="el2tm6xycbk6k" class="animable" style="transform-origin: 184.326px 152.314px;"><path d="M186.694,160.075s-.219-1.435,.699-1.163c.918,.273,1.299,.452,1.352,2.237,.053,1.785,.711,5.252,1.545,6.557,.834,1.305,1.985,1.744,1.909,4.509-.076,2.764,.02,8.391,.02,8.391l.002,1.519-7.823,5.053c.012-.147-7.428-8.978-7.497-10.567-.069-1.589-.266-4.029,1.046-4.961,0,0-.273-1.506,.447-3.674,.72-2.168,.901-1.955,.901-1.955,0,0-2.518-1.837-1.475-3.435,1.043-1.597,2.941-1.732,2.941-1.732l5.932-.779Z" style="fill: rgb(253, 187, 181); transform-origin: 184.535px 173.028px;" id="el3en54mlogj9" class="animable"></path><g id="el25m5nlhxa8e" class="animable" style="transform-origin: 182.376px 146.582px;"><path d="M182.086,117.883l6.236,57.102-6.049,.73-5.842-57.437s1.838-1.562,5.655-.396Z" style="fill: rgb(255, 255, 255); transform-origin: 182.376px 146.582px;" id="elznkp7z5cvwb" class="animable"></path><g id="elw96u5uto4r"><path d="M182.086,117.883l6.236,57.102-6.049,.73-5.842-57.437s1.838-1.562,5.655-.396Z" style="fill: rgb(255, 255, 255); opacity: 0.8; transform-origin: 182.376px 146.582px;" class="animable"></path></g><path d="M185.207,146.462s-2.278,3.554-5.752,1.549l-.473-4.656s4.726,.75,5.687-1.827l.539,4.934Z" style="fill: rgb(255, 255, 255); transform-origin: 182.095px 145.076px;" id="elrw5j699pgha" class="animable"></path></g><path d="M179.92,161.128c.01,.095,4.069,.222,3.445,2.36s-4.645,.91-4.645,.91" style="fill: rgb(253, 187, 181); transform-origin: 181.075px 162.938px;" id="elgc7oocqemzn" class="animable"></path><path d="M179.295,166.02s.405-.609,1.348-.339c.944,.27,6.562,3.865,6.902,4.585,.34,.72,.617,1.917-.179,2.207l-.687,.137s2.318,1.186,2.205,2.175c-.113,.989-1.299,1.729-2.745,.903,0,0,1.254,.81,.75,1.864-.504,1.053-1.055,1.105-2.109,.601-1.053-.504-3.308-.881-3.308-.881l-1.516,1.229" style="fill: rgb(253, 187, 181); transform-origin: 184.091px 172.056px;" id="el7oa8ctvj8vk" class="animable"></path><path d="M187.332,176.361c-.267,0-.58-.054-.938-.197-.128-.051-.191-.197-.14-.325,.051-.128,.196-.19,.325-.14,.536,.214,.993,.218,1.357,.011,.572-.324,.726-1.027,.76-1.235,.079-.487-1.267-1.324-2.201-1.737l-3.339-1.94c-.406-.236-.866-.504-1.342-.552-.401-.039-.892,.122-1.049,.506-.053,.128-.198,.189-.327,.136-.127-.053-.188-.199-.136-.327,.263-.638,.99-.875,1.562-.812,.583,.059,1.093,.355,1.543,.617l3.314,1.928c.421,.184,2.636,1.217,2.467,2.262-.113,.703-.49,1.297-1.006,1.589-.2,.114-.483,.216-.851,.216Z" style="fill: rgb(233, 122, 117); transform-origin: 184.74px 173.05px;" id="elb2w09za7eh6" class="animable"></path><path d="M180.208,178.771c-.064,0-.129-.025-.178-.074-.097-.098-.096-.256,.002-.354l1.264-1.249c.065-.063,.16-.088,.244-.062l2.062,.587c.657,.23,2.58,.717,2.968,0,.47-.873-.263-1.517-.294-1.544-.537-.323-2.489-1.369-3.937-1.623-.806-.139-1.652-.021-2.386,.341-.124,.06-.274,.01-.335-.114-.061-.124-.01-.274,.114-.335,.827-.407,1.783-.544,2.692-.384,1.524,.267,3.553,1.352,4.143,1.711,.406,.339,.975,1.198,.443,2.185-.659,1.222-3.265,.344-3.56,.239l-1.907-.543-1.16,1.146c-.049,.048-.112,.072-.176,.072Z" style="fill: rgb(233, 122, 117); transform-origin: 183.409px 176.333px;" id="el1cu29teewtd" class="animable"></path></g><path d="M182.492,166.83c-.044,0-.089-.008-.133-.024-.994-.377-2.074-.482-3.121-.302-.204,.034-.398-.102-.433-.306s.102-.398,.306-.433c1.18-.203,2.395-.085,3.514,.34,.194,.073,.292,.29,.218,.483-.057,.15-.199,.242-.351,.242Z" style="fill: rgb(233, 122, 117); transform-origin: 180.834px 166.249px;" id="elf2g6cj9vd4b" class="animable"></path><path d="M180.546,145.34c-1.965-2.076-4.621-3.488-7.441-3.956-.977-.162-2.102-.17-2.813,.52-.558,.541-.709,1.375-.736,2.153-.042,1.185,.136,2.377,.521,3.498,.324,.943,.871,1.907,1.801,2.265,.988,.381,2.087-.031,3.064-.438,1.405-.586,2.81-1.171,4.215-1.757,.332-.139,.676-.285,.917-.552,.242-.267,.35-.691,.152-.991-.33-.5-1.095-.28-1.638-.029-1.242,.574-2.593,1.033-3.955,.902-1.362-.131-2.729-.983-3.105-2.299-.103-.361-.085-.832,.245-1.01,.222-.12,.494-.055,.737,.012,2.678,.744,5.356,1.489,8.034,2.233" style="fill: rgb(255, 255, 255); transform-origin: 175.048px 145.632px;" id="elkj6qvnbztk" class="animable"></path></g><g id="elgffj8164wz"><path d="M257.081,373.881l4.439-68.801s3.877,37.923-.344,50.312c-4.615,13.549-4.095,18.489-4.095,18.489Z" style="opacity: 0.3; transform-origin: 260.104px 339.481px;" class="animable"></path></g><path d="M235.563,159.441l19.798,30.896h7.728s14.408-32.201,14.396-32.204c-.012-.003-7.763-1.882-7.763-1.882l-10.996,26.705-15.905-25.527-7.258,2.012Z" style="fill: rgb(255, 255, 255); transform-origin: 256.524px 173.294px;" id="elvyuhfgxepjk" class="animable"></path></g></g><defs>     <filter id="active" height="200%">         <feMorphology in="SourceAlpha" result="DILATED" operator="dilate" radius="2"></feMorphology>                <feFlood flood-color="#32DFEC" flood-opacity="1" result="PINK"></feFlood>        <feComposite in="PINK" in2="DILATED" operator="in" result="OUTLINE"></feComposite>        <feMerge>            <feMergeNode in="OUTLINE"></feMergeNode>            <feMergeNode in="SourceGraphic"></feMergeNode>        </feMerge>    </filter>    <filter id="hover" height="200%">        <feMorphology in="SourceAlpha" result="DILATED" operator="dilate" radius="2"></feMorphology>                <feFlood flood-color="#ff0000" flood-opacity="0.5" result="PINK"></feFlood>        <feComposite in="PINK" in2="DILATED" operator="in" result="OUTLINE"></feComposite>        <feMerge>            <feMergeNode in="OUTLINE"></feMergeNode>            <feMergeNode in="SourceGraphic"></feMergeNode>        </feMerge>            <feColorMatrix type="matrix" values="0   0   0   0   0                0   1   0   0   0                0   0   0   0   0                0   0   0   1   0 "></feColorMatrix>    </filter></defs></svg>